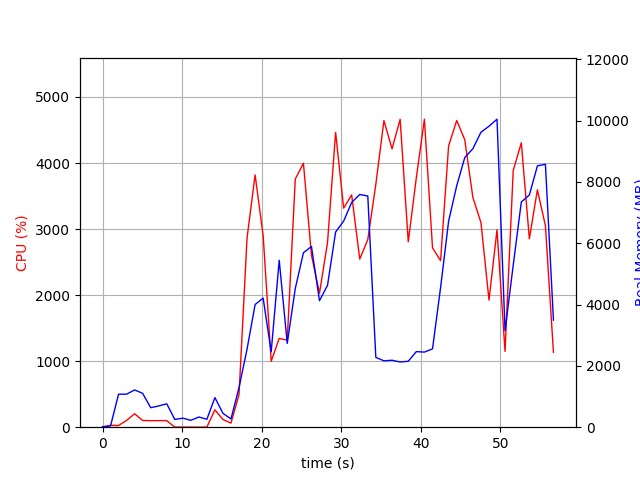

The table this chart was drawn from, first rows:
elapsed_time, nproc, cpu, mem_real, mem_virtual
4.3392181396484375e-05, 1, 0.0, 14.51, 3191
1.007, 2, 27.8, 45.28, 152.4
2.014, 10, 25.8, 1076, 5028
3.023, 6, 103.1, 1077, 4280
4.032, 6, 203.4, 1215, 4470
5.04, 6, 102.2, 1103, 4340
6.047, 3, 98.9, 636.4, 2870
7.058, 3, 100.0, 692.4, 2870
8.068, 3, 99.1, 763.3, 2988
9.077, 3, 1.0, 253.4, 2326
10.09, 3, 2.0, 295.5, 2354
11.09, 3, 1.0, 224.1, 2298
12.1, 3, 0.0, 331.9, 2408
13.11, 3, 2.0, 259.3, 2326
14.12, 7, 263.2, 965.3, 4154
15.13, 4, 116.1, 452, 2827
16.14, 1, 61.5, 268.5, 4170
17.15, 1, 494.9, 1292, 7232
18.16, 1, 2868, 2547, 8762
19.17, 1, 3820, 4001, 9903
20.18, 1, 2904, 4210, 9959
21.19, 1, 998.2, 2458, 9959
22.2, 1, 1345, 5444, 15079
23.21, 1, 1317, 2733, 21299
24.22, 1, 3758, 4523, 21949
25.24, 1, 3996, 5689, 22695
26.25, 1, 2604, 5893, 22775
27.26, 1, 2028, 4126, 24823
28.27, 1, 2794, 4626, 22775
29.28, 1, 4465, 6366, 29529
30.3, 1, 3317, 6722, 29529
31.3, 1, 3517, 7332, 29529
32.32, 1, 2546, 7590, 29529
33.33, 1, 2841, 7540, 29529
34.34, 1, 3677, 2278, 27481
35.36, 1, 4643, 2164, 27481
36.38, 1, 4214, 2183, 27481
37.39, 1, 4662, 2127, 27481
38.41, 1, 2808, 2150, 29529
39.42, 1, 3773, 2465, 32601
40.44, 1, 4663, 2449, 32601
41.46, 1, 2717, 2554, 33625
42.47, 1, 2521, 4551, 33625
43.48, 1, 4260, 6720, 33641
44.5, 1, 4644, 7879, 40829
45.52, 1, 4350, 8796, 40829
46.53, 1, 3478, 9082, 40829
47.55, 1, 3098, 9621, 40829
48.56, 1, 1925, 9816, 40925
49.57, 1, 2988, 10045, 40925
50.57, 1, 1148, 3152, 40925
51.6, 1, 3887, 5282, 40925
52.62, 1, 4306, 7346, 41133
53.63, 1, 2853, 7572, 41133
54.64, 1, 3594, 8522, 41245
55.65, 1, 3051, 8574, 41245
56.66, 1, 1133, 3492, 43293
